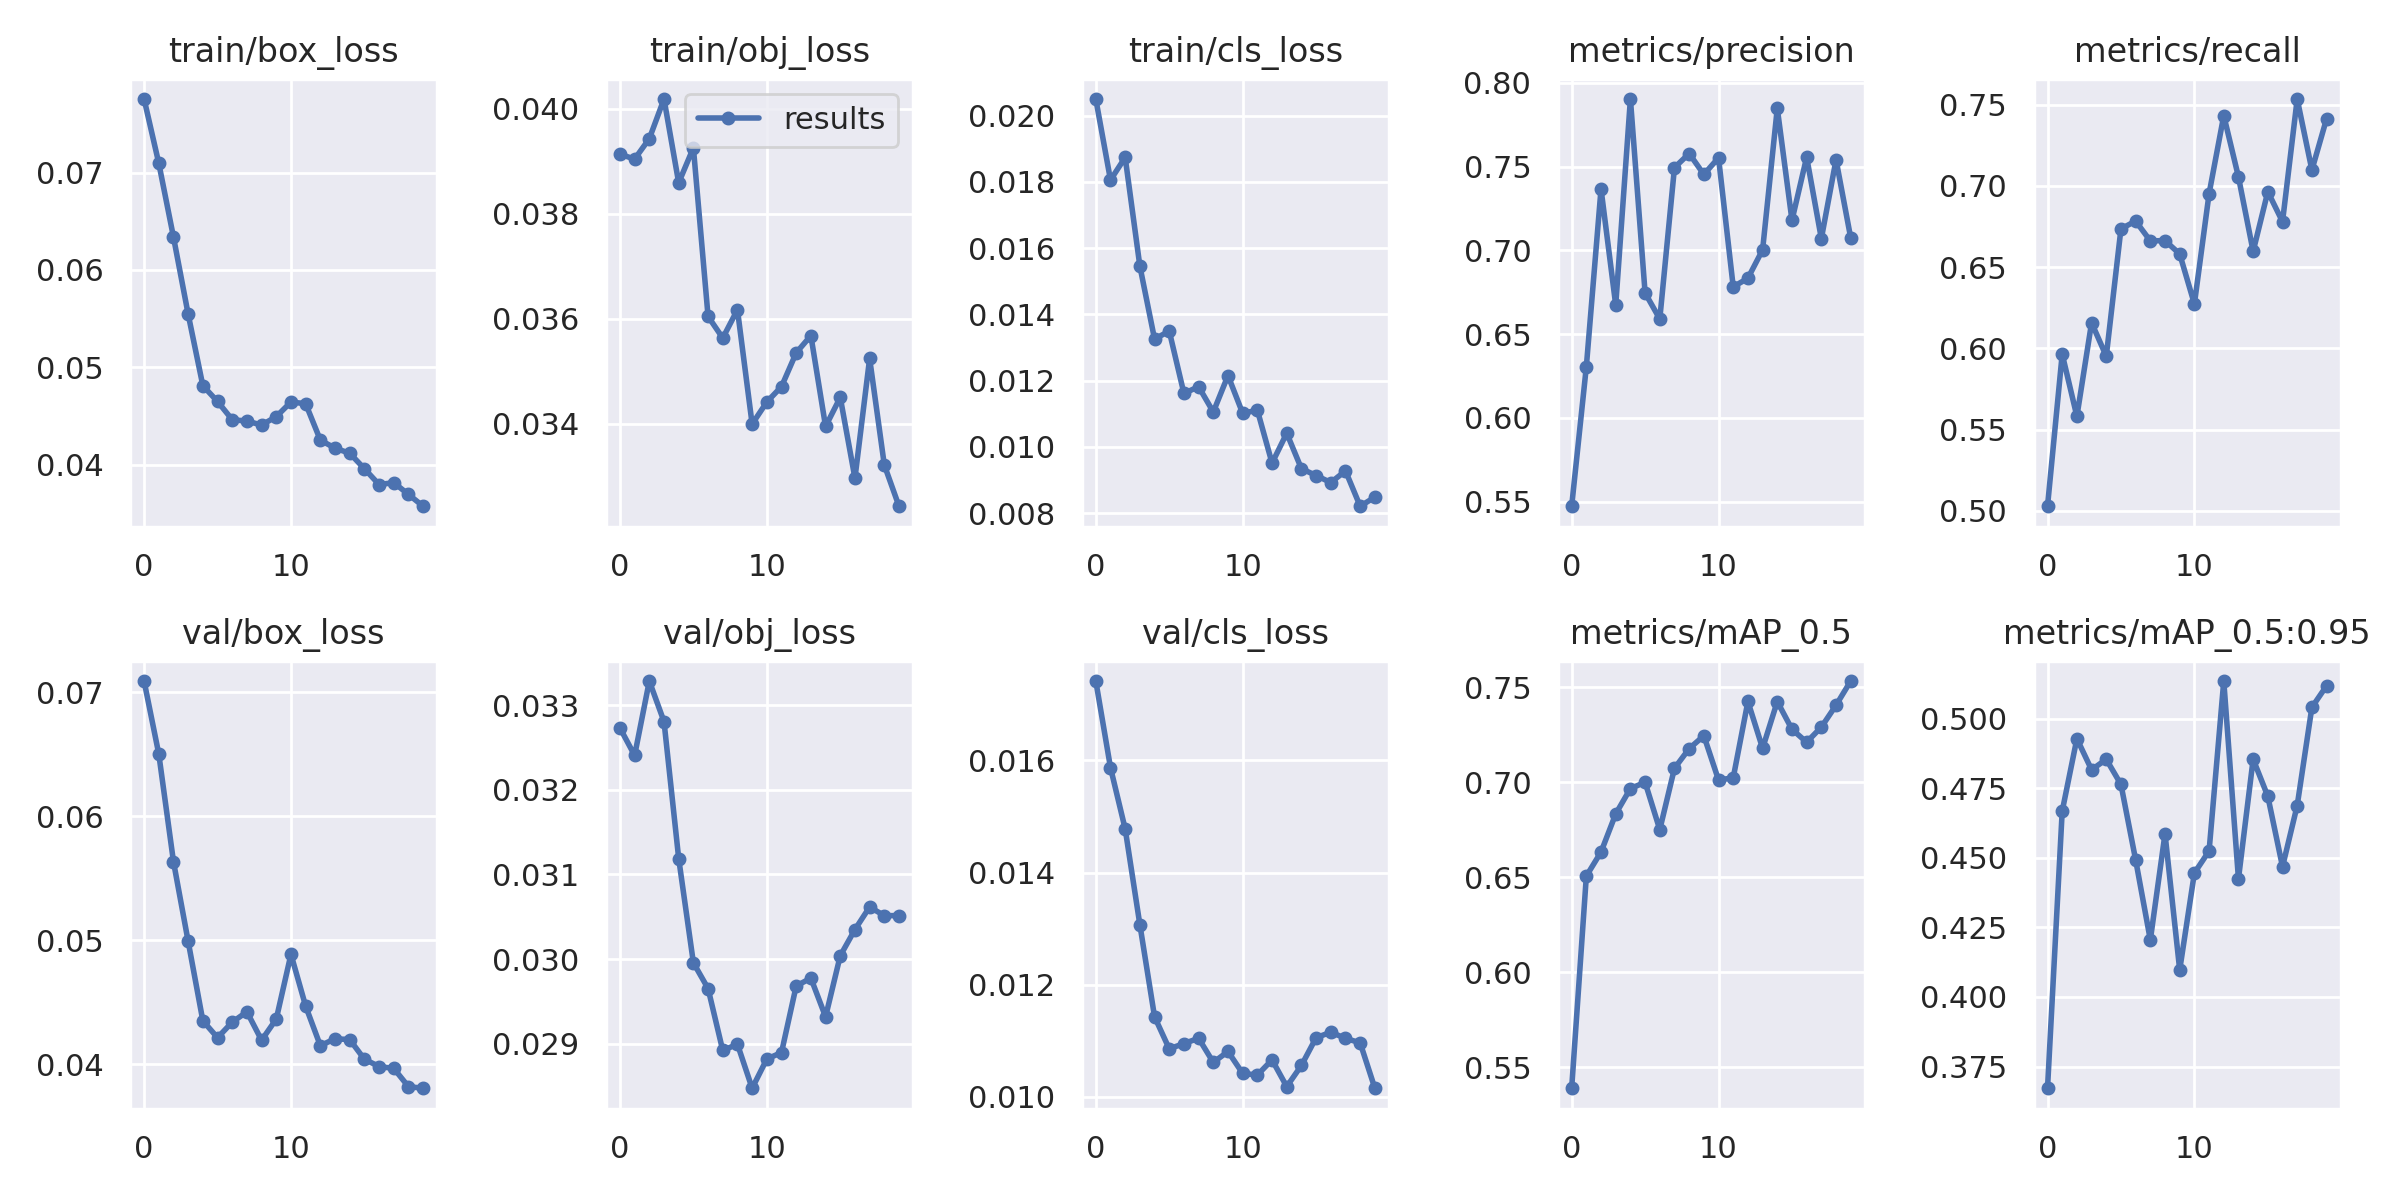

The data file committed next to this chart (first rows):
epoch, train/box_loss, train/obj_loss, train/cls_loss, metrics/precision, metrics/recall, metrics/mAP_0.5, metrics/mAP_0.5:0.95, val/box_loss, val/obj_loss, val/cls_loss, x/lr0, x/lr1, x/lr2
0, 0.07755, 0.03913, 0.0205, 0.5473, 0.5028, 0.5389, 0.3672, 0.07092, 0.03273, 0.01742, 0.0008, 0.0008, 0.0928
1, 0.07096, 0.03904, 0.01805, 0.6307, 0.5965, 0.6506, 0.4667, 0.06503, 0.03241, 0.01587, 0.001602, 0.001602, 0.0855
2, 0.06338, 0.03943, 0.01874, 0.7366, 0.5582, 0.6633, 0.4928, 0.05635, 0.03329, 0.01478, 0.002373, 0.002373, 0.07817
3, 0.05546, 0.04018, 0.01546, 0.6673, 0.6158, 0.6834, 0.4816, 0.04991, 0.03281, 0.01307, 0.003089, 0.003089, 0.07079
4, 0.04812, 0.03859, 0.01325, 0.7903, 0.5952, 0.6967, 0.4854, 0.04351, 0.03119, 0.01143, 0.003731, 0.003731, 0.06333
5, 0.0465, 0.03925, 0.0135, 0.6746, 0.6736, 0.7, 0.4764, 0.04214, 0.02996, 0.01086, 0.004282, 0.004282, 0.05578
6, 0.04463, 0.03604, 0.01162, 0.659, 0.6784, 0.6751, 0.4492, 0.04339, 0.02965, 0.01095, 0.004727, 0.004727, 0.04813
7, 0.04448, 0.03563, 0.01182, 0.7494, 0.6662, 0.7074, 0.4205, 0.04423, 0.02892, 0.01105, 0.005057, 0.005057, 0.04036
8, 0.04408, 0.03617, 0.01106, 0.7578, 0.6663, 0.7177, 0.4586, 0.04194, 0.02899, 0.01062, 0.005268, 0.005268, 0.03247
9, 0.04494, 0.03399, 0.01216, 0.7453, 0.6581, 0.7245, 0.4097, 0.04365, 0.02848, 0.01081, 0.00536, 0.00536, 0.02446
10, 0.04644, 0.03441, 0.01102, 0.7552, 0.6273, 0.7012, 0.4445, 0.04887, 0.02882, 0.01042, 0.00534, 0.00534, 0.01634
11, 0.04627, 0.03471, 0.01111, 0.6782, 0.6952, 0.7024, 0.4524, 0.04469, 0.0289, 0.01039, 0.005218, 0.005218, 0.008118
12, 0.04253, 0.03535, 0.009513, 0.6834, 0.7433, 0.7426, 0.5135, 0.04149, 0.02968, 0.01066, 0.004764, 0.004764, 0.004764
13, 0.0417, 0.03568, 0.01042, 0.7003, 0.7055, 0.7179, 0.4424, 0.04206, 0.02978, 0.01018, 0.004764, 0.004764, 0.004764
14, 0.04118, 0.03395, 0.009345, 0.7848, 0.6597, 0.7425, 0.4854, 0.04198, 0.02932, 0.01056, 0.004184, 0.004184, 0.004184
15, 0.0396, 0.0345, 0.00914, 0.7179, 0.6964, 0.7279, 0.4721, 0.0404, 0.03004, 0.01106, 0.003649, 0.003649, 0.003649
16, 0.03796, 0.03296, 0.008927, 0.7556, 0.678, 0.7211, 0.4468, 0.03981, 0.03035, 0.01115, 0.003172, 0.003172, 0.003172
17, 0.03816, 0.03524, 0.009281, 0.707, 0.7535, 0.729, 0.4688, 0.03966, 0.03062, 0.01105, 0.002764, 0.002764, 0.002764
18, 0.03695, 0.03321, 0.008212, 0.7541, 0.7098, 0.7406, 0.5041, 0.03819, 0.03051, 0.01096, 0.002436, 0.002436, 0.002436
19, 0.03574, 0.03243, 0.008489, 0.7074, 0.7413, 0.7533, 0.5118, 0.03806, 0.03051, 0.01016, 0.002196, 0.002196, 0.002196
